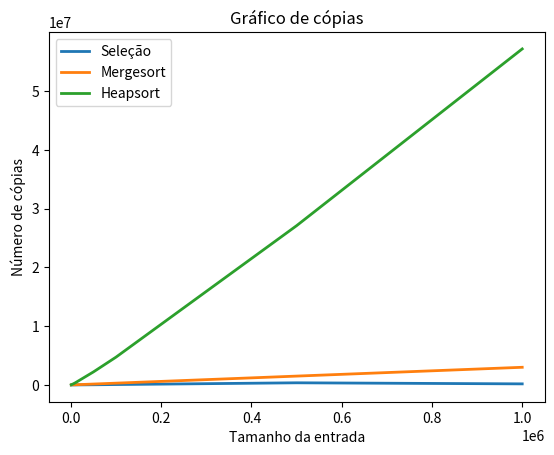

This figure's Python source:
import matplotlib.pyplot as plt

plt.xlabel('Tamanho da entrada')
plt.ylabel('Número de cópias')
plt.title('Gráfico de cópias')
plt.plot([1000,5000,10000,50000,100000,500000,1000000],[518.1,
2675.7,
3510.8,
27059.4,
66158.1,
360978.5,
179175.2], label='Seleção', linewidth=2)
plt.plot([1000,5000,10000,50000,100000,500000,1000000],[3018,
15022.3,
30031.7,
150035.2,
300031.4,
1500041.9,
3000038.2], label='Mergesort', linewidth=2)
plt.plot([1000,5000,10000,50000,100000,500000,1000000],[27309.3,
171213.6,
372624.2,
2212473,
4723899.4,
27072384.1,
57140385,],label='Heapsort', linewidth=2)

plt.legend()

plt.show()